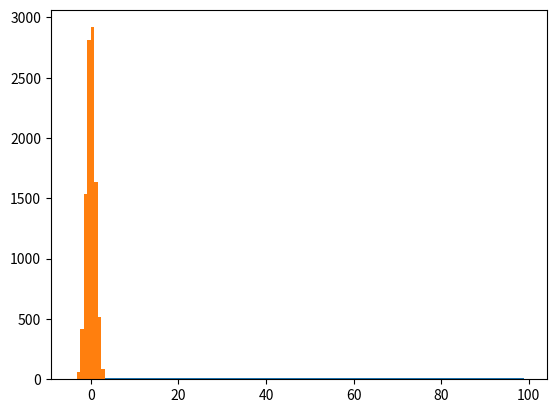

The script that saved this image:
import numpy as np, pandas as pd
print('\n',100)
np.arange(0,10)
for i in [np.arange(0,10)]:
    print(i)

import matplotlib.pyplot as pl
pl.hist(np.arange(0,100))
pl.hist(np.random.randn(10000))
print('ssss')
print('ttt')
